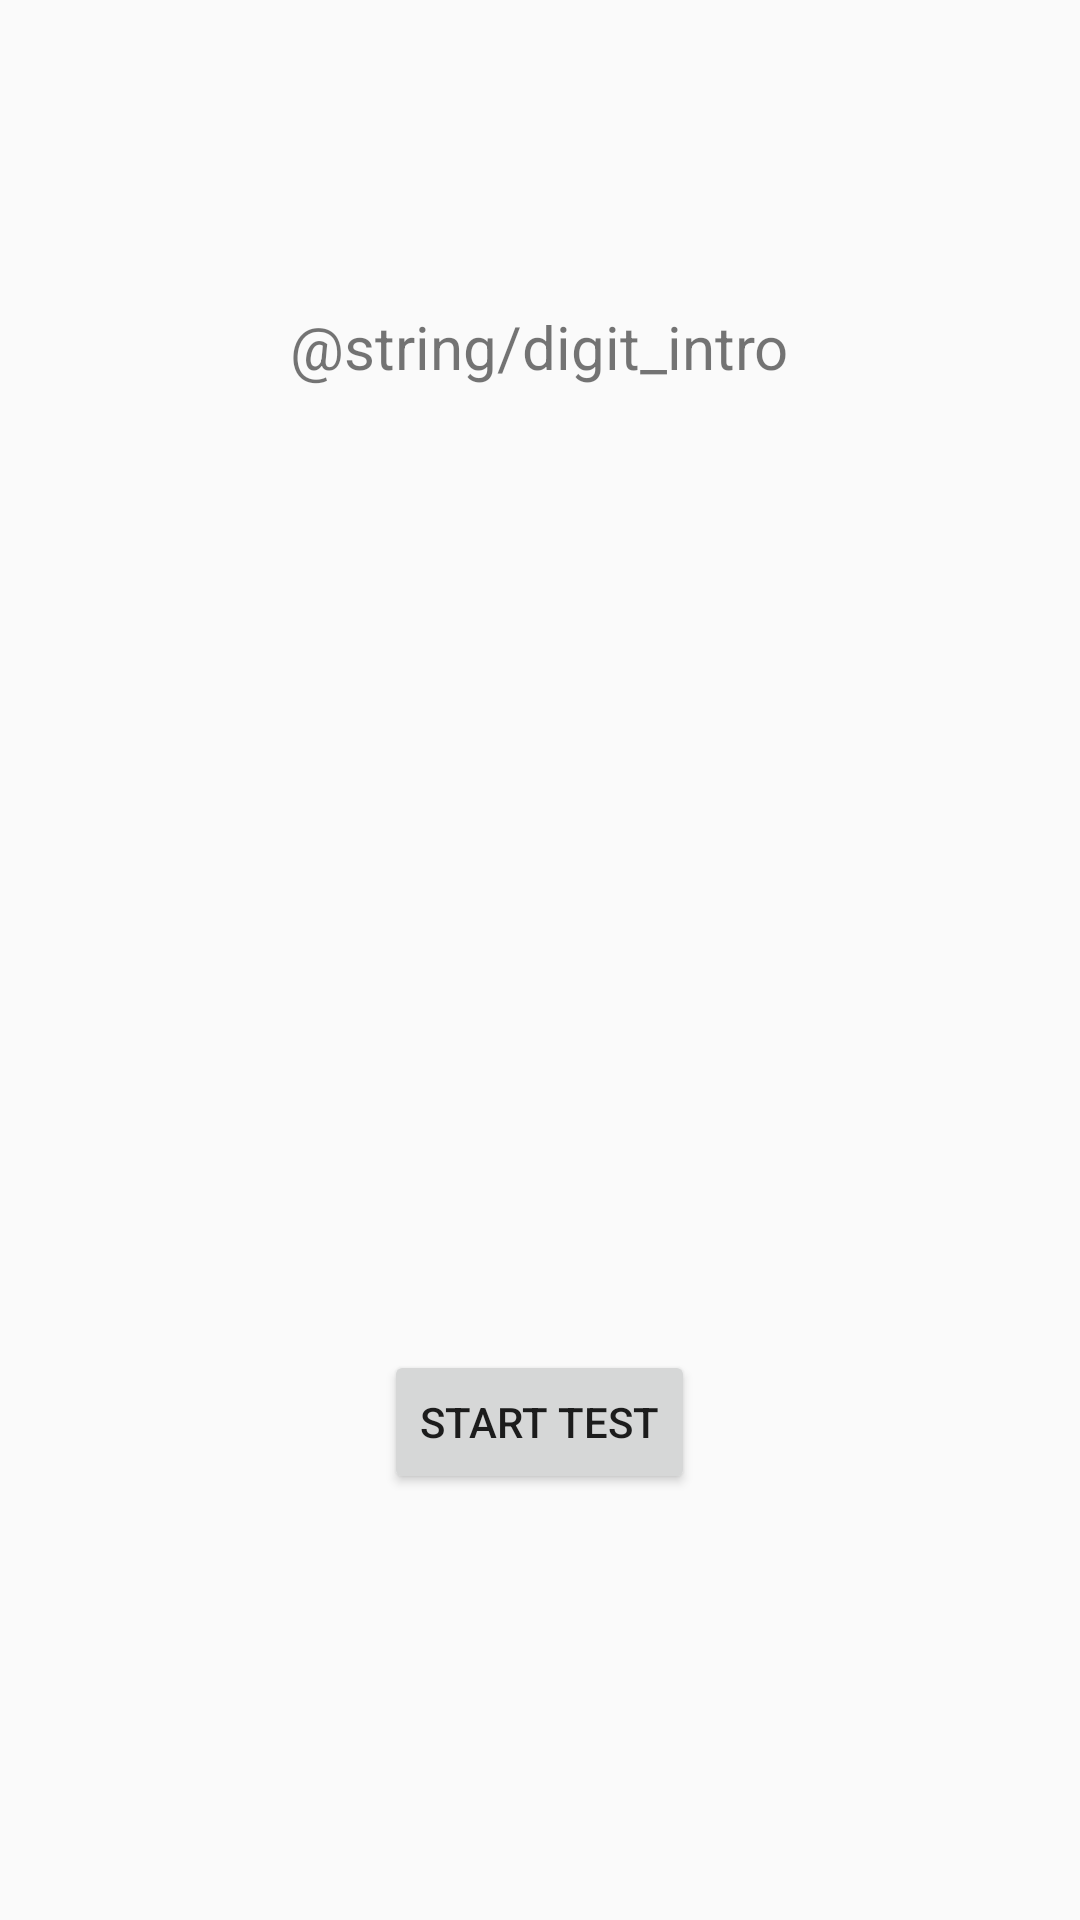

This screen was rendered from an Android layout file. Write that file and the resources it references.
<!-- AndroidManifest.xml: application theme AppTheme -->
<!-- res/layout/activity_digit_span.xml -->
<?xml version="1.0" encoding="utf-8"?>
<RelativeLayout xmlns:android="http://schemas.android.com/apk/res/android"
    xmlns:app="http://schemas.android.com/apk/res-auto"
    xmlns:tools="http://schemas.android.com/tools"
    android:layout_width="match_parent"
    android:layout_height="match_parent"
    tools:context="com.student.sjh.datacog.DigitSpanActivity">

    <Button
        android:id="@+id/startButton"
        android:layout_width="wrap_content"
        android:layout_height="wrap_content"
        android:layout_alignParentBottom="true"
        android:layout_centerHorizontal="true"
        android:layout_marginBottom="142dp"
        android:onClick="startButtonPressed"
        android:text="Start test" />


    <TextView
        android:id="@+id/textTitle"
        android:layout_width="wrap_content"
        android:layout_height="wrap_content"
        android:textSize="20sp"
        android:text="@string/digit_intro"
        android:layout_alignParentTop="true"
        android:layout_centerHorizontal="true"
        android:textAlignment="center"
        android:layout_marginTop="102dp" />

    <EditText
        android:id="@+id/answerText"
        android:layout_width="fill_parent"
        android:layout_height="wrap_content"
        android:inputType="phone"
        android:visibility="gone"
        android:layout_centerHorizontal="true"
        android:layout_alignTop="@+id/textTitle"
        android:layout_marginTop="84dp"
        android:textAlignment="center"
        android:layout_alignParentStart="true" />

    <TextView
        android:id="@+id/textNumbers"
        android:layout_width="fill_parent"
        android:layout_height="wrap_content"
        android:textSize="30sp"
        android:layout_alignTop="@+id/textTitle"
        android:layout_centerHorizontal="true"
        android:textAlignment="center"
        android:layout_marginTop="84dp" />

</RelativeLayout>
<!-- resources referenced by this layout -->
<resources>
  <style name="AppTheme" parent="Theme.AppCompat.Light.DarkActionBar">
          
          <item name="colorPrimary">@color/colorPrimary</item>
          <item name="colorPrimaryDark">@color/colorPrimaryDark</item>
          <item name="colorAccent">@color/colorAccent</item>
      </style>
  <color name="colorPrimary">#FF9800</color>
  <color name="colorPrimaryDark">#EF6C00</color>
  <color name="colorAccent">#448AFF</color>
</resources>
